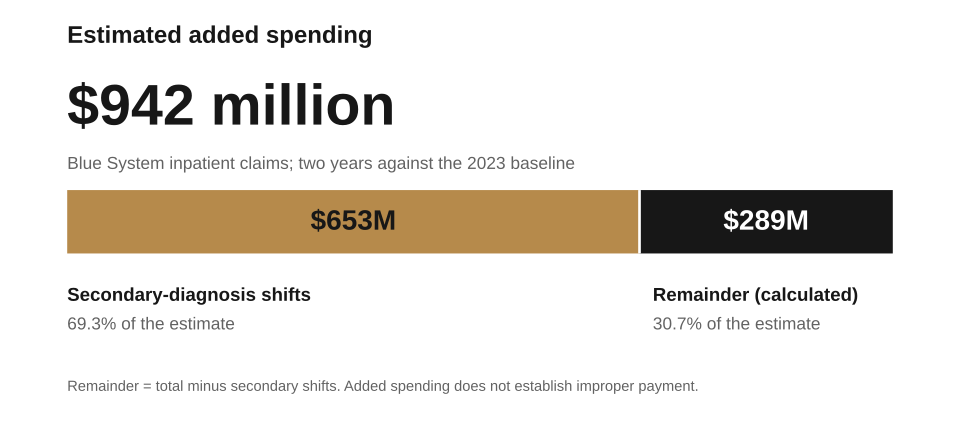

Values plotted in this chart, from the file beside it:
measure, usd_millions, share_percent, status, source_url, source_page
Total estimated added spending, 942, 100.0, reported, https://www.bcbs.com/media/pdf/BCBSA-AI-…, 1
Secondary-diagnosis shifts, 653, 69.3, reported amount; calculated share, https://www.bcbs.com/media/pdf/BCBSA-AI-…, 1
Remainder, 289, 30.7, calculated as total minus secondary shif…, https://www.bcbs.com/media/pdf/BCBSA-AI-…, 1
